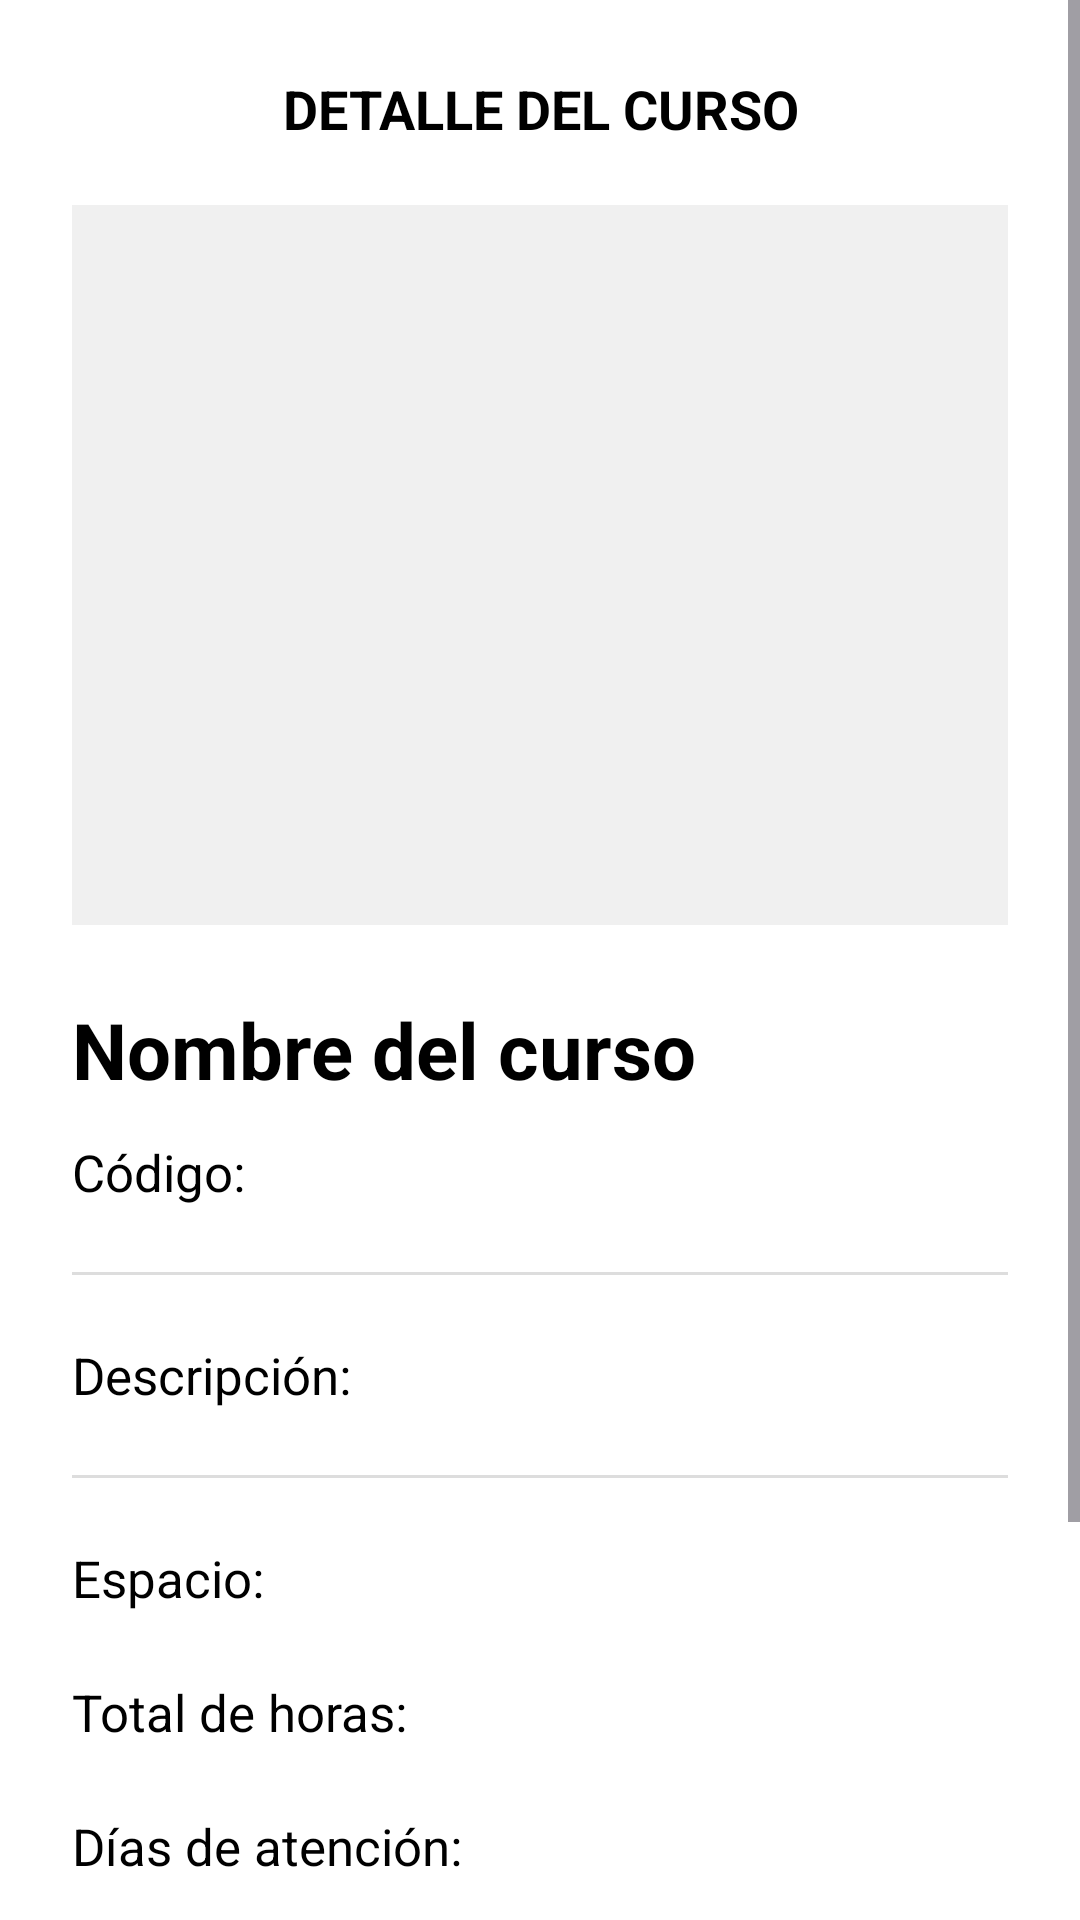

Layout XML and referenced resources for this Android screen:
<!-- AndroidManifest.xml: application theme Theme.App_cursos -->
<!-- res/layout/activity_detalle_curso.xml -->
<?xml version="1.0" encoding="utf-8"?>
<ScrollView xmlns:android="http://schemas.android.com/apk/res/android"
    android:layout_width="match_parent"
    android:layout_height="match_parent"
    android:background="#FFFFFF"
    android:fillViewport="true">

    <LinearLayout
        android:layout_width="match_parent"
        android:layout_height="match_parent"
        android:orientation="vertical"
        android:padding="24dp">

        <TextView
            android:layout_width="match_parent"
            android:layout_height="wrap_content"
            android:text="DETALLE DEL CURSO"
            android:textSize="18sp"
            android:textStyle="bold"
            android:textColor="#000000"
            android:gravity="center"
            android:layout_marginBottom="20dp" />

        <ImageView
            android:id="@+id/imgCurso"
            android:layout_width="match_parent"
            android:layout_height="240dp"
            android:background="#F0F0F0"
            android:scaleType="centerCrop"
            android:contentDescription="Imagen del curso" />

        <TextView
            android:id="@+id/txtNombre"
            android:layout_width="match_parent"
            android:layout_height="wrap_content"
            android:layout_marginTop="24dp"
            android:text="Nombre del curso"
            android:textColor="#000000"
            android:textSize="26sp"
            android:textStyle="bold" />

        <TextView
            android:id="@+id/txtCodigo"
            android:layout_width="match_parent"
            android:layout_height="wrap_content"
            android:layout_marginTop="12dp"
            android:text="Código:"
            android:textColor="#000000"
            android:textSize="17sp" />

        <View
            android:layout_width="match_parent"
            android:layout_height="1dp"
            android:layout_marginTop="22dp"
            android:background="#DDDDDD" />

        <TextView
            android:id="@+id/txtDescripcion"
            android:layout_width="match_parent"
            android:layout_height="wrap_content"
            android:layout_marginTop="22dp"
            android:text="Descripción:"
            android:textColor="#000000"
            android:textSize="17sp"
            android:lineSpacingExtra="5dp" />

        <View
            android:layout_width="match_parent"
            android:layout_height="1dp"
            android:layout_marginTop="22dp"
            android:background="#DDDDDD" />

        <TextView
            android:id="@+id/txtEspacio"
            android:layout_width="match_parent"
            android:layout_height="wrap_content"
            android:layout_marginTop="22dp"
            android:text="Espacio:"
            android:textColor="#000000"
            android:textSize="17sp" />

        <TextView
            android:id="@+id/txtHoras"
            android:layout_width="match_parent"
            android:layout_height="wrap_content"
            android:layout_marginTop="22dp"
            android:text="Total de horas:"
            android:textColor="#000000"
            android:textSize="17sp" />

        <TextView
            android:id="@+id/txtDias"
            android:layout_width="match_parent"
            android:layout_height="wrap_content"
            android:layout_marginTop="22dp"
            android:text="Días de atención:"
            android:textColor="#000000"
            android:textSize="17sp" />

        <TextView
            android:id="@+id/txtHorario"
            android:layout_width="match_parent"
            android:layout_height="wrap_content"
            android:layout_marginTop="22dp"
            android:text="Horario:"
            android:textColor="#000000"
            android:textSize="17sp" />

        <Button
            android:id="@+id/btnRegresar"
            android:layout_width="match_parent"
            android:layout_height="56dp"
            android:layout_marginTop="36dp"
            android:layout_marginBottom="20dp"
            android:backgroundTint="#D8BFFF"
            android:text="REGRESAR AL CATÁLOGO"
            android:textColor="#000000"
            android:textStyle="bold"
            android:textSize="15sp" />

    </LinearLayout>

</ScrollView>
<!-- resources referenced by this layout -->
<resources>
  <style name="Theme.App_cursos" parent="Base.Theme.App_cursos" />
  <style name="Base.Theme.App_cursos" parent="Theme.Material3.DayNight.NoActionBar">
          
          
      </style>
</resources>
